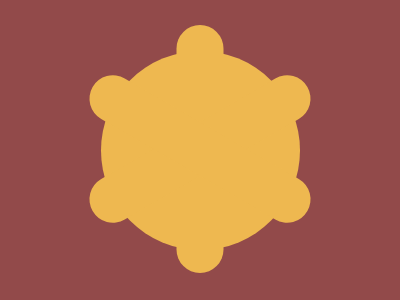

Give the HTML and CSS whose rendering is this image.

<div>
  <p></p>
  <p></p>
  <p></p>
</div>
<style>
  body {
    margin: 0;
    background-color: #924a4a;
    display: flex;
    justify-content: center;
    align-items: center;
  }
  div {
    width: 199px;
    height: 199px;
    background: #eeb850;
    border-radius: 50%;
    margin: 0;
    position: relative;
  }
  div p:nth-of-type(1) {
    height: 248px;
    width: 47px;
    background-color: #eeb850;
    position: absolute;
    top: -21%;
    left: 50%;
    transform: translateX(-50%);
    border-radius: 150px;
  }
  div p:nth-of-type(2) {
    height: 248px;
    width: 47px;
    background-color: #eeb850;
    position: absolute;
    top: -21%;
    left: 50%;
    transform: translateX(-50%) rotate(60deg);
    border-radius: 150px;
  }
  div p:nth-of-type(3) {
    height: 248px;
    width: 47px;
    background-color: #eeb850;
    position: absolute;
    top: -21%;
    left: 50%;
    transform: translateX(-50%) rotate(120deg);
    border-radius: 150px;
  }
</style>
